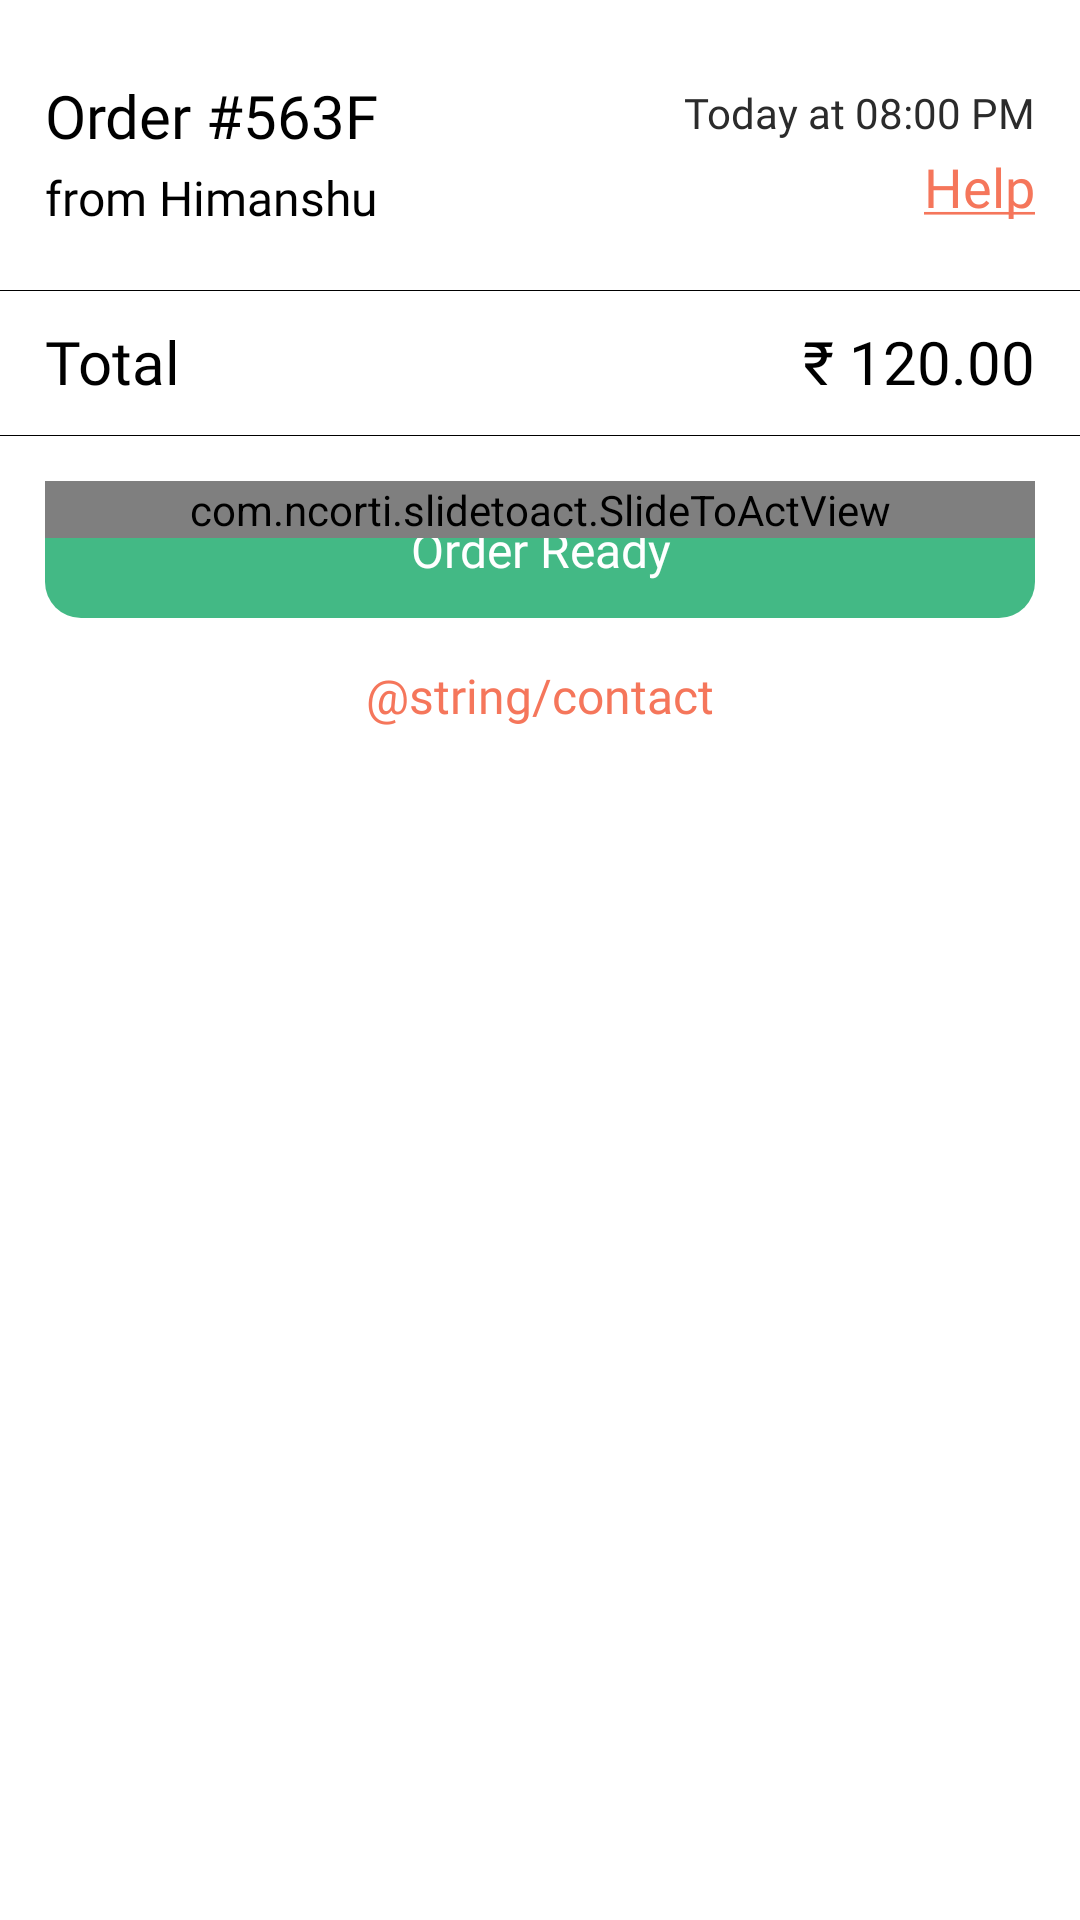

Produce the Android XML layout that renders to this screen, including the resource entries it uses.
<!-- AndroidManifest.xml: application theme Theme.ZingBusiness -->
<!-- res/layout/order_details_dialog.xml -->
<?xml version="1.0" encoding="utf-8"?>
<RelativeLayout xmlns:android="http://schemas.android.com/apk/res/android"
    android:layout_width="match_parent"
    android:layout_height="wrap_content"
    xmlns:app="http://schemas.android.com/apk/res-auto"
    >

    <RelativeLayout
        android:layout_width="match_parent"
        android:layout_height="wrap_content"
        android:background="@drawable/rad_8back"
        android:layout_marginTop="10dp"
        android:paddingVertical="15dp">






        <TextView
            android:layout_width="wrap_content"
            android:layout_height="wrap_content"
            android:text="Order #563F"
            android:textSize="20sp"
            android:textColor="@color/black"
            android:fontFamily="@font/duplet_bold"
            android:id="@+id/orderId"
            android:layout_marginHorizontal="15dp"
            />
        <TextView
            android:layout_width="wrap_content"
            android:layout_height="wrap_content"
            android:layout_below="@+id/orderId"
            android:text="from Himanshu"
            android:layout_marginTop="3dp"
            android:fontFamily="@font/duplet_regular"
            android:textSize="16sp"
            android:textColor="@color/black"
            android:id="@+id/userName"
            android:layout_marginHorizontal="15dp"/>

        <TextView
            android:layout_width="wrap_content"
            android:layout_height="wrap_content"
            android:layout_alignParentEnd="true"
            android:text="Today at 08:00 PM"
            android:fontFamily="@font/duplet_regular"
            android:textSize="14sp"
            android:textColor="#2b2b2b"
            android:id="@+id/orderTime"
            android:layout_marginTop="3dp"
            android:layout_marginHorizontal="15dp"/>

        <TextView
            android:layout_width="wrap_content"
            android:layout_height="wrap_content"
            android:layout_alignParentEnd="true"
            android:text="@string/help"
            android:fontFamily="@font/duplet_bold"
            android:textSize="18sp"
            android:textColor="#F5765B"
            android:id="@+id/help"
            android:layout_below="@+id/orderTime"
            android:layout_marginTop="3dp"
            android:layout_marginHorizontal="15dp"/>

        <androidx.recyclerview.widget.RecyclerView
            android:layout_width="match_parent"
            android:layout_height="wrap_content"
            android:layout_below="@+id/userName"
            android:layout_marginTop="20dp"
            android:id="@+id/dialogOrderRV"
            android:layout_marginHorizontal="15dp"/>

        <LinearLayout
            android:layout_width="match_parent"
            android:layout_height="0.3dp"
            android:background="@color/black"
            android:layout_below="@id/dialogOrderRV"
            android:id="@+id/divider1"
            android:orientation="horizontal"/>

        <RelativeLayout
            android:layout_width="match_parent"
            android:layout_height="wrap_content"
            android:layout_marginHorizontal="15dp"
            android:layout_below="@+id/divider1"
            android:id="@+id/orderValueTotalView">

            <TextView
                android:layout_width="wrap_content"
                android:layout_height="wrap_content"
                android:fontFamily="@font/duplet_semibold"
                android:textSize="20sp"
                android:text="Total"
                android:textColor="@color/black"
                android:layout_marginTop="10dp"/>

            <TextView
                android:layout_width="wrap_content"
                android:layout_height="wrap_content"
                android:fontFamily="@font/duplet_semibold"
                android:textSize="20sp"
                android:text="₹ 120.00"
                android:textColor="@color/black"
                android:layout_marginTop="10dp"
                android:layout_alignParentEnd="true"
                android:id="@+id/orderTotal"/>

        </RelativeLayout>

        <LinearLayout
            android:layout_width="match_parent"
            android:layout_height="0.3dp"
            android:background="@color/black"
            android:layout_below="@id/orderValueTotalView"
            android:id="@+id/divider2"
            android:orientation="horizontal"
            android:layout_marginTop="11dp"/>


        <RelativeLayout
            android:layout_width="match_parent"
            android:layout_height="wrap_content"
            android:id="@+id/orderStatus"
            android:layout_below="@+id/divider2">



        <LinearLayout
            android:layout_width="match_parent"
            android:layout_height="wrap_content"
            android:background="@drawable/rad12_greenback"
            android:layout_marginHorizontal="15dp"
            android:layout_marginTop="15dp"
            android:paddingVertical="12dp"
            android:id="@+id/order_ready">


            <TextView
                android:layout_width="match_parent"
                android:layout_height="wrap_content"
                android:text="Order Ready"
                android:layout_gravity="center"
                android:gravity="center"
                android:fontFamily="@font/duplet_bold"
                android:textColor="@color/white"
                android:textSize="16sp"/>

        </LinearLayout>

        <RelativeLayout
            android:id="@+id/swipeToDispatch"
            android:layout_width="match_parent"
            android:layout_height="wrap_content"
            android:background="@drawable/rad_8_greenback"
            android:layout_marginTop="15dp"
            android:layout_marginHorizontal="15dp"
            android:visibility="visible">

            <com.ncorti.slidetoact.SlideToActView
                android:id="@+id/slideToDispatch"
                android:layout_width="match_parent"
                android:layout_height="wrap_content"
                app:area_margin="6dp"
                app:border_radius="12dp"
                app:icon_margin="8dp"
                app:inner_color="@color/white"
                app:outer_color="#09CC81"
                app:slider_height="51dp"
                app:slider_icon="@drawable/swipe_icon"
                app:text="Swipe to dispatch order"
                app:text_appearance="@style/customfontstyle"/>
        </RelativeLayout>

        </RelativeLayout>



        <TextView
            android:layout_width="wrap_content"
            android:layout_height="wrap_content"
            android:text="@string/contact"
            android:layout_below="@+id/orderStatus"
            android:layout_centerHorizontal="true"
            android:layout_marginTop="15dp"
            android:fontFamily="@font/duplet_bold"
            android:textSize="16sp"
            android:textColor="@color/dark_orange"
            android:id="@+id/close"/>



</RelativeLayout>
</RelativeLayout>
<!-- resources referenced by this layout -->
<resources>
  <color name="black">#FF000000</color>
  <color name="dark_orange">#FFF5765B</color>
  <color name="white">#FFFFFFFF</color>
  <!-- drawable rad12_greenback (drawable) -->
  <?xml version="1.0" encoding="utf-8"?>
  <shape xmlns:android="http://schemas.android.com/apk/res/android">
  <corners android:radius="12dp"/>
      <solid android:color="#43B985"/>
  </shape>
  <!-- drawable rad_8_greenback (drawable) -->
  <?xml version="1.0" encoding="utf-8"?>
  <shape xmlns:android="http://schemas.android.com/apk/res/android">
      <corners android:radius="8dp"/>
      <solid android:color="#09CC81"/>
  </shape>
  <!-- drawable rad_8back (drawable) -->
  <?xml version="1.0" encoding="utf-8"?>
  <shape xmlns:android="http://schemas.android.com/apk/res/android">
     <corners android:radius="8dp"/>
      <solid android:color="@color/white"/>
  </shape>
  <!-- drawable swipe_icon: png bitmap (drawable-v24, 940 bytes) -->
  <string name="help"><u>Help</u></string>
  <style name="customfontstyle" parent="@android:style/TextAppearance.Small">
          <item name="android:fontFamily">@font/duplet_semibold</item>
          <item name="android:textColor">@color/white</item>
          <item name="android:textSize">16sp</item>
  
      </style>
  <style name="Theme.ZingBusiness" parent="Theme.MaterialComponents.Light.NoActionBar">
          
          <item name="android:forceDarkAllowed" tools:targetApi="q">false</item>
          <item name="colorPrimary">@color/dark_orange</item>
          <item name="colorPrimaryVariant">@color/dark_orange</item>
          <item name="colorOnPrimary">@color/white</item>
          
          <item name="colorSecondary">@color/light_orange</item>
          <item name="colorSecondaryVariant">@color/light_orange</item>
          <item name="colorOnSecondary">@color/black</item>
          
          <item name="android:statusBarColor" tools:targetApi="l">?attr/colorPrimaryVariant</item>
          
      </style>
  <color name="light_orange">#FFF79767</color>
</resources>
